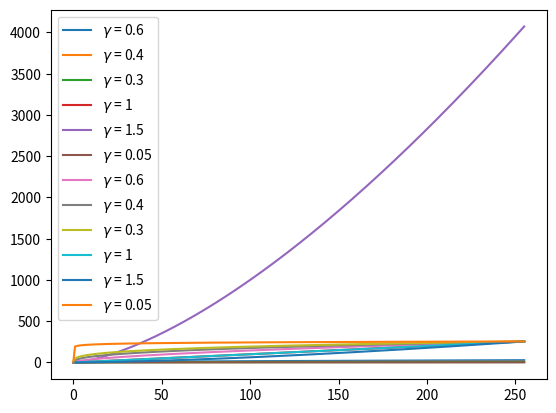

Generate this figure with matplotlib:
import numpy as np
import matplotlib.pyplot as plt 

def gamma_transformation(array_of_gamma, plot_gammatransformation = True, adabt_range = False, image = None):

    if image == None:
        r = np.arange(0, 256, step = 1)

    for gamma in array_of_gamma:

        if adabt_range == True:
            c = 255/max(r**gamma)
        elif adabt_range == False:
            c = 1

        s = c*r**gamma
        
        print("\nGammavalue: {}".format(gamma))
        print("Range for r: ({}, {})".format(min(r), max(r)))
        print("Range for s: ({}, {})".format(min(s), max(s)))

        plt.plot(r, s, label = "$\gamma$ = {}".format(gamma))

    if plot_gammatransformation == True: 
        plt.legend(loc = "best")       
        plt.show()

    pass

# Task 3a
print("\n Task 3a")

gamma_transformation([0.6,0.4,0.3, 1, 1.5, 0.05], plot_gammatransformation = True, adabt_range = False)

# Task 3a
print("\n Task 3a")

gamma_transformation([0.6,0.4,0.3, 1, 1.5, 0.05], plot_gammatransformation = True, adabt_range = True)